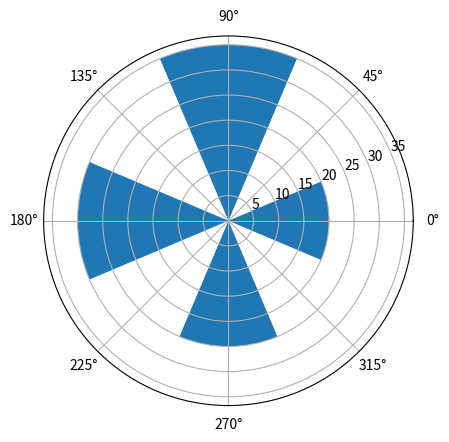

The matplotlib source for this figure:
import matplotlib.pyplot as plt
import numpy as np

# Sample data
categories = ['Category 1', 'Category 2', 'Category 3', 'Category 4']
values = [20, 35, 30, 25]

# Create a circular bar plot
fig, ax = plt.subplots(subplot_kw=dict(polar=True))
bars = ax.bar(np.arange(len(categories)) * 2 * np.pi / len(categories), values)

plt.show()
